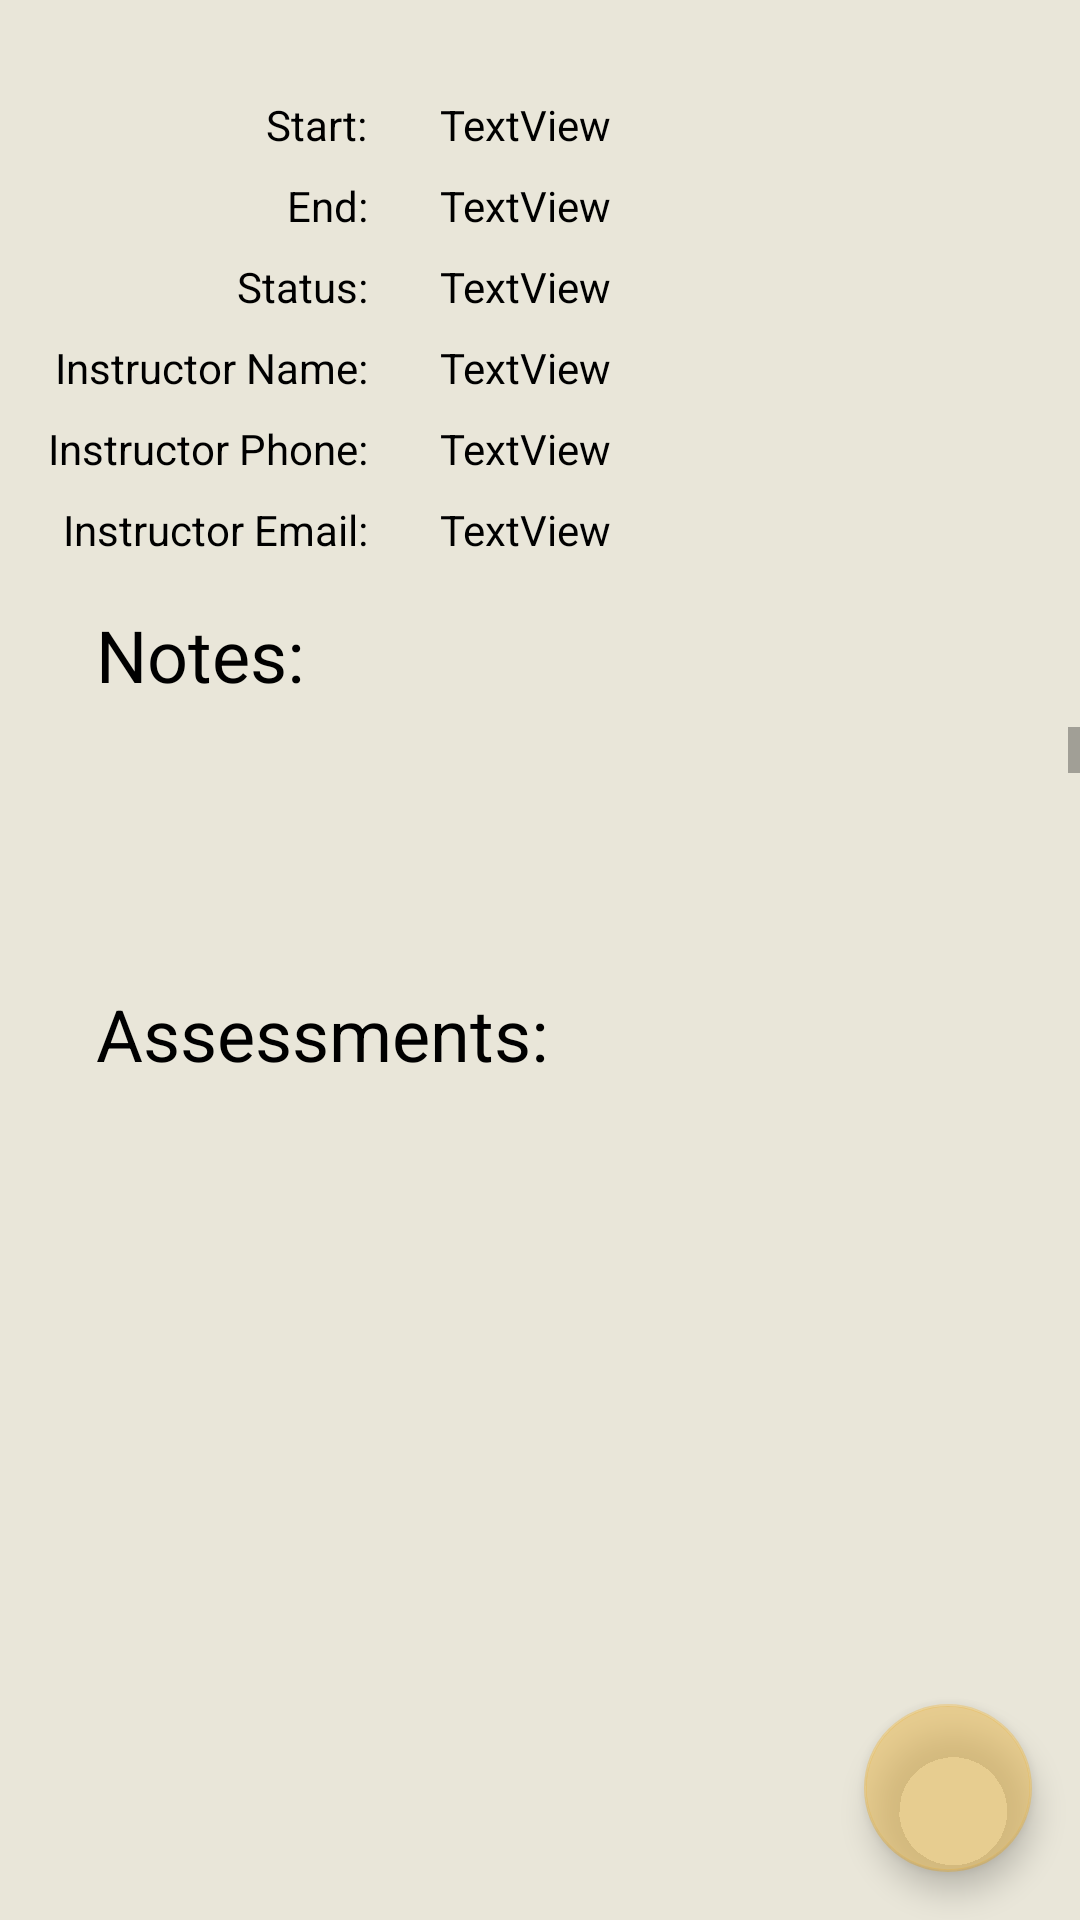

Write the Android layout XML for this screen, with the resource values it uses.
<!-- AndroidManifest.xml: application theme Theme.C196_StudentCourseTracker_RonMercier -->
<!-- res/layout/activity_course_detail.xml -->
<?xml version="1.0" encoding="utf-8"?>
<androidx.coordinatorlayout.widget.CoordinatorLayout xmlns:android="http://schemas.android.com/apk/res/android"
    xmlns:app="http://schemas.android.com/apk/res-auto"

    android:id="@+id/courseDetailActivityLayout"
    android:layout_width="match_parent"
    android:layout_height="match_parent">

    <com.google.android.material.appbar.AppBarLayout
        android:id="@+id/appbar"
        android:layout_width="match_parent"
        android:layout_height="wrap_content" />


    <androidx.constraintlayout.widget.ConstraintLayout
        android:id="@+id/termDetailFrameLayout"
        android:layout_width="match_parent"
        android:layout_height="match_parent"
        android:background="#E9E6D9">

        <TextView
            android:id="@+id/assessmentTypeLabel"
            android:layout_width="wrap_content"
            android:layout_height="wrap_content"
            android:layout_marginTop="32dp"
            android:text="@string/start"
            android:textColor="#000"
            app:layout_constraintEnd_toEndOf="@+id/courseInstructorPhoneLabel"
            app:layout_constraintTop_toTopOf="parent" />

        <TextView
            android:id="@+id/assessmentEditDateLabel"
            android:layout_width="wrap_content"
            android:layout_height="wrap_content"
            android:layout_marginTop="8dp"
            android:text="@string/end"
            android:textColor="#000"
            app:layout_constraintEnd_toEndOf="@+id/assessmentTypeLabel"
            app:layout_constraintTop_toBottomOf="@+id/assessmentTypeLabel" />

        <TextView
            android:id="@+id/assessmentTypeTextView"
            android:layout_width="wrap_content"
            android:layout_height="wrap_content"
            android:layout_marginStart="24dp"
            android:text="@string/textview"
            android:textColor="#000"
            app:layout_constraintBottom_toBottomOf="@+id/assessmentTypeLabel"
            app:layout_constraintStart_toEndOf="@+id/assessmentTypeLabel"
            app:layout_constraintTop_toTopOf="@+id/assessmentTypeLabel" />

        <TextView
            android:id="@+id/assessmentDateText"
            android:layout_width="wrap_content"
            android:layout_height="wrap_content"
            android:layout_marginStart="24dp"
            android:text="@string/textview"
            android:textColor="#000"
            app:layout_constraintBottom_toBottomOf="@+id/assessmentEditDateLabel"
            app:layout_constraintStart_toEndOf="@+id/assessmentEditDateLabel"
            app:layout_constraintTop_toTopOf="@+id/assessmentEditDateLabel" />

        <TextView
            android:id="@+id/courseStatusLabel"
            android:layout_width="wrap_content"
            android:layout_height="wrap_content"
            android:layout_marginTop="8dp"
            android:text="@string/status"
            android:textColor="#000"
            app:layout_constraintEnd_toEndOf="@+id/assessmentEditDateLabel"
            app:layout_constraintTop_toBottomOf="@+id/assessmentEditDateLabel" />

        <TextView
            android:id="@+id/courseStatusTextView"
            android:layout_width="wrap_content"
            android:layout_height="wrap_content"
            android:layout_marginStart="24dp"
            android:text="@string/textview"
            android:textColor="#000"
            app:layout_constraintBottom_toBottomOf="@+id/courseStatusLabel"
            app:layout_constraintStart_toEndOf="@+id/courseStatusLabel"
            app:layout_constraintTop_toTopOf="@+id/courseStatusLabel" />

        <TextView
            android:id="@+id/CourseNotesLabel"
            android:layout_width="wrap_content"
            android:layout_height="wrap_content"
            android:layout_marginStart="32dp"
            android:layout_marginTop="16dp"
            android:text="@string/notes"
            android:textColor="#000"
            android:textSize="24sp"
            app:layout_constraintStart_toStartOf="parent"
            app:layout_constraintTop_toBottomOf="@+id/courseInstructorEmailLabel" />

        <ScrollView
            android:id="@+id/scrollView2"
            android:layout_width="match_parent"
            android:layout_height="70dp"
            android:layout_marginTop="8dp"
            app:layout_constraintTop_toBottomOf="@+id/CourseNotesLabel">

            <LinearLayout
                android:layout_width="match_parent"
                android:layout_height="wrap_content"
                android:orientation="vertical">

                <TextView
                    android:id="@+id/courseNoteTextView"
                    android:layout_width="match_parent"
                    android:layout_height="320dp"
                    android:paddingLeft="10dp"
                    android:paddingTop="10dp"
                    android:paddingRight="10dp"
                    android:paddingBottom="10dp"
                    android:text=""
                    android:textColor="#000"
                    android:textSize="18sp" />
            </LinearLayout>
        </ScrollView>

        <TextView
            android:id="@+id/termCoursesLabel"
            android:layout_width="wrap_content"
            android:layout_height="wrap_content"
            android:layout_marginTop="16dp"
            android:text="@string/assessments"
            android:textColor="#000"
            android:textSize="24sp"
            app:layout_constraintStart_toStartOf="@+id/CourseNotesLabel"
            app:layout_constraintTop_toBottomOf="@+id/scrollView2" />

        <androidx.recyclerview.widget.RecyclerView
            android:id="@+id/courseAssessmentRecyclerView"
            android:layout_width="match_parent"
            android:layout_height="140dp"
            android:layout_marginTop="8dp"
            app:layout_constraintBottom_toBottomOf="parent"
            app:layout_constraintEnd_toEndOf="parent"
            app:layout_constraintHorizontal_bias="0.0"
            app:layout_constraintStart_toStartOf="parent"
            app:layout_constraintTop_toBottomOf="@+id/termCoursesLabel"
            app:layout_constraintVertical_bias="0.0" />

        <TextView
            android:id="@+id/courseInstructorNameLabel"
            android:layout_width="wrap_content"
            android:layout_height="wrap_content"
            android:layout_marginTop="8dp"
            android:text="Instructor Name:"
            android:textColor="#000"
            app:layout_constraintEnd_toEndOf="@+id/courseStatusLabel"
            app:layout_constraintTop_toBottomOf="@+id/courseStatusLabel" />

        <TextView
            android:id="@+id/courseInstructorPhoneLabel"
            android:layout_width="wrap_content"
            android:layout_height="wrap_content"
            android:layout_marginStart="16dp"
            android:layout_marginTop="8dp"
            android:text="Instructor Phone:"
            android:textColor="#000"
            app:layout_constraintStart_toStartOf="parent"
            app:layout_constraintTop_toBottomOf="@+id/courseInstructorNameLabel" />

        <TextView
            android:id="@+id/courseInstructorNameTextView"
            android:layout_width="wrap_content"
            android:layout_height="wrap_content"
            android:layout_marginStart="24dp"
            android:text="TextView"
            android:textColor="#000"
            app:layout_constraintBottom_toBottomOf="@+id/courseInstructorNameLabel"
            app:layout_constraintStart_toEndOf="@+id/courseInstructorNameLabel"
            app:layout_constraintTop_toTopOf="@+id/courseInstructorNameLabel" />

        <TextView
            android:id="@+id/courseInstructorPhoneTextView"
            android:layout_width="wrap_content"
            android:layout_height="wrap_content"
            android:layout_marginStart="24dp"
            android:text="TextView"
            android:textColor="#000"
            app:layout_constraintBottom_toBottomOf="@+id/courseInstructorPhoneLabel"
            app:layout_constraintStart_toEndOf="@+id/courseInstructorPhoneLabel"
            app:layout_constraintTop_toTopOf="@+id/courseInstructorPhoneLabel" />

        <TextView
            android:id="@+id/courseInstructorEmailLabel"
            android:layout_width="wrap_content"
            android:layout_height="wrap_content"
            android:layout_marginTop="8dp"
            android:text="Instructor Email:"
            android:textColor="#000"
            app:layout_constraintEnd_toEndOf="@+id/courseInstructorPhoneLabel"
            app:layout_constraintTop_toBottomOf="@+id/courseInstructorPhoneLabel" />

        <TextView
            android:id="@+id/courseInstructorEmailTextView"
            android:layout_width="wrap_content"
            android:layout_height="wrap_content"
            android:layout_marginStart="24dp"
            android:text="TextView"
            android:textColor="#000"
            app:layout_constraintBottom_toBottomOf="@+id/courseInstructorEmailLabel"
            app:layout_constraintStart_toEndOf="@+id/courseInstructorEmailLabel"
            app:layout_constraintTop_toTopOf="@+id/courseInstructorEmailLabel" />

        <ImageButton
            android:id="@+id/notifyStartBtn"
            android:layout_width="wrap_content"
            android:layout_height="wrap_content"
            android:layout_marginStart="8dp"
            android:background="@drawable/ic_baseline_notifications_active_24"
            android:backgroundTint="#40E7BB59"

            app:layout_constraintBottom_toBottomOf="@+id/assessmentTypeTextView"
            app:layout_constraintStart_toEndOf="@+id/assessmentTypeTextView"
            app:layout_constraintTop_toTopOf="@+id/assessmentTypeTextView"
            app:srcCompat="@drawable/ic_baseline_notifications_active_24" />

        <ImageButton
            android:id="@+id/notifyEndBtn"
            android:layout_width="wrap_content"
            android:layout_height="wrap_content"
            android:layout_marginStart="8dp"
            android:background="@drawable/ic_baseline_notifications_active_24"
            android:backgroundTint="@color/almostWhite"
            app:layout_constraintBottom_toBottomOf="@+id/assessmentDateText"
            app:layout_constraintStart_toEndOf="@+id/assessmentDateText"
            app:layout_constraintTop_toTopOf="@+id/assessmentDateText"
            app:srcCompat="@drawable/ic_baseline_notifications_active_24" />

    </androidx.constraintlayout.widget.ConstraintLayout>

    <com.google.android.material.floatingactionbutton.FloatingActionButton
        android:id="@+id/editAssessmentFAB"
        android:layout_width="wrap_content"
        android:layout_height="wrap_content"
        android:layout_gravity="bottom|end"
        android:layout_margin="16dp"
        android:src="@drawable/ic_baseline_edit_36"
        app:backgroundTint="#90E7BB59" />
</androidx.coordinatorlayout.widget.CoordinatorLayout>
<!-- resources referenced by this layout -->
<resources>
  <color name="almostWhite">#DDDDDD</color>
  <string name="assessments">Assessments:</string>
  <string name="end">End:</string>
  <string name="notes">Notes:</string>
  <string name="start">Start:</string>
  <string name="status">Status:</string>
  <string name="textview">TextView</string>
  <style name="Theme.C196_StudentCourseTracker_RonMercier" parent="Theme.MaterialComponents.DayNight.DarkActionBar">
          
          <item name="colorPrimary">@color/primaryDarkColor</item>
          <item name="colorPrimaryVariant">@color/primaryLightColor</item>
          <item name="colorOnPrimary">@color/darkBG</item>
          
          <item name="colorSecondary">@color/secondaryDarkColor</item>
          <item name="colorSecondaryVariant">@color/secondaryLightColor</item>
          <item name="colorOnSecondary">@color/darkBG</item>
          
          <item name="android:statusBarColor" tools:targetApi="l">?attr/colorPrimaryVariant</item>
          
      </style>
  <color name="primaryDarkColor">#4486A1</color>
  <color name="primaryLightColor">#e5ffff</color>
  <color name="darkBG">#1B1B1B</color>
  <color name="secondaryDarkColor">#94af76</color>
  <color name="secondaryLightColor">#f8ffd7</color>
</resources>
